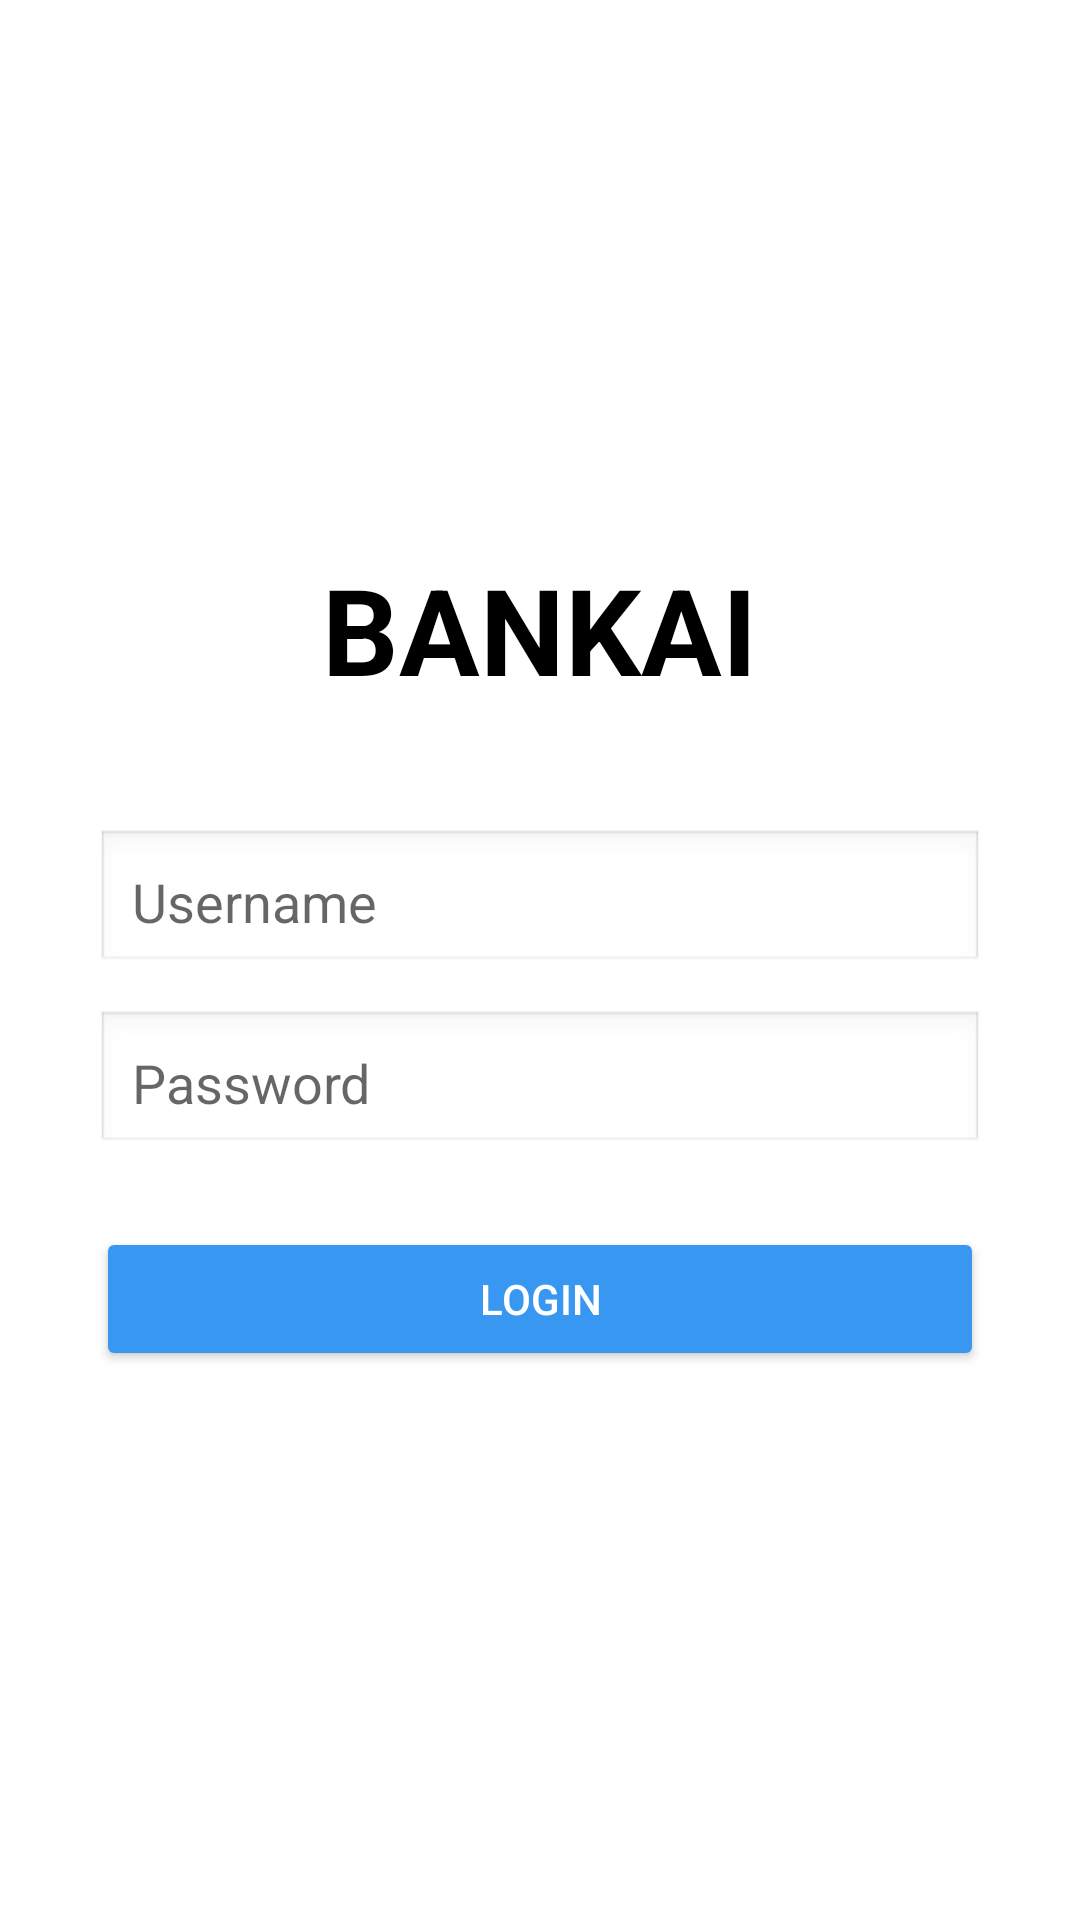

Reconstruct the res/layout file that produces this screen, plus the resources it refers to.
<!-- AndroidManifest.xml: application theme Theme.AppCompat.Light.NoActionBar -->
<!-- res/layout/activity_main.xml -->
<LinearLayout xmlns:android="http://schemas.android.com/apk/res/android"
    android:layout_width="match_parent"
    android:layout_height="match_parent"
    android:orientation="vertical"
    android:gravity="center"
    android:padding="32dp"
    android:background="#FFFFFF">

    <TextView
        android:layout_width="wrap_content"
        android:layout_height="wrap_content"
        android:text="BANKAI"
        android:textSize="40sp"
        android:textStyle="bold"
        android:textColor="#000000"
        android:layout_marginBottom="40dp"/>

    <EditText
        android:id="@+id/etUsername"
        android:layout_width="match_parent"
        android:layout_height="wrap_content"
        android:hint="Username"
        android:padding="12dp"
        android:layout_marginBottom="12dp"
        android:background="@android:drawable/edit_text"/>

    <EditText
        android:id="@+id/etPassword"
        android:layout_width="match_parent"
        android:layout_height="wrap_content"
        android:hint="Password"
        android:inputType="textPassword"
        android:padding="12dp"
        android:background="@android:drawable/edit_text"/>

    <Button
        android:id="@+id/btnLogin"
        android:layout_width="match_parent"
        android:layout_height="wrap_content"
        android:text="Login"
        android:layout_marginTop="24dp"
        android:backgroundTint="#3897f0"
        android:textColor="#FFFFFF"/>
</LinearLayout>
<!-- resources referenced by this layout -->
<resources>

</resources>
